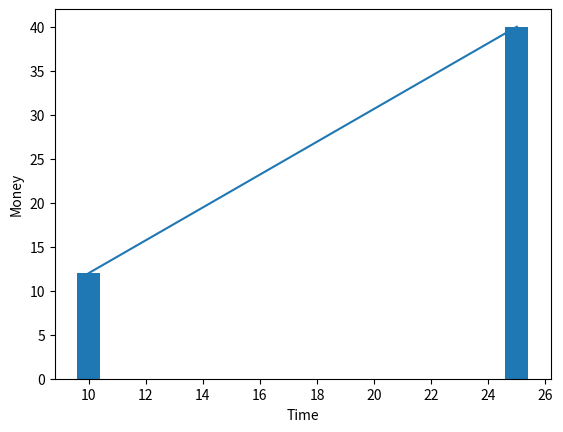

Here is the Python script that generated this plot:
import matplotlib.pyplot as pt

x = [10,25]#List in python
y = [12,40]

#Tuple
#Set
#Dictionary (k,v)

pt.plot(x,y)
pt.xlabel("Time")
pt.ylabel("Money")
pt.bar(x,y)

pt.show()
